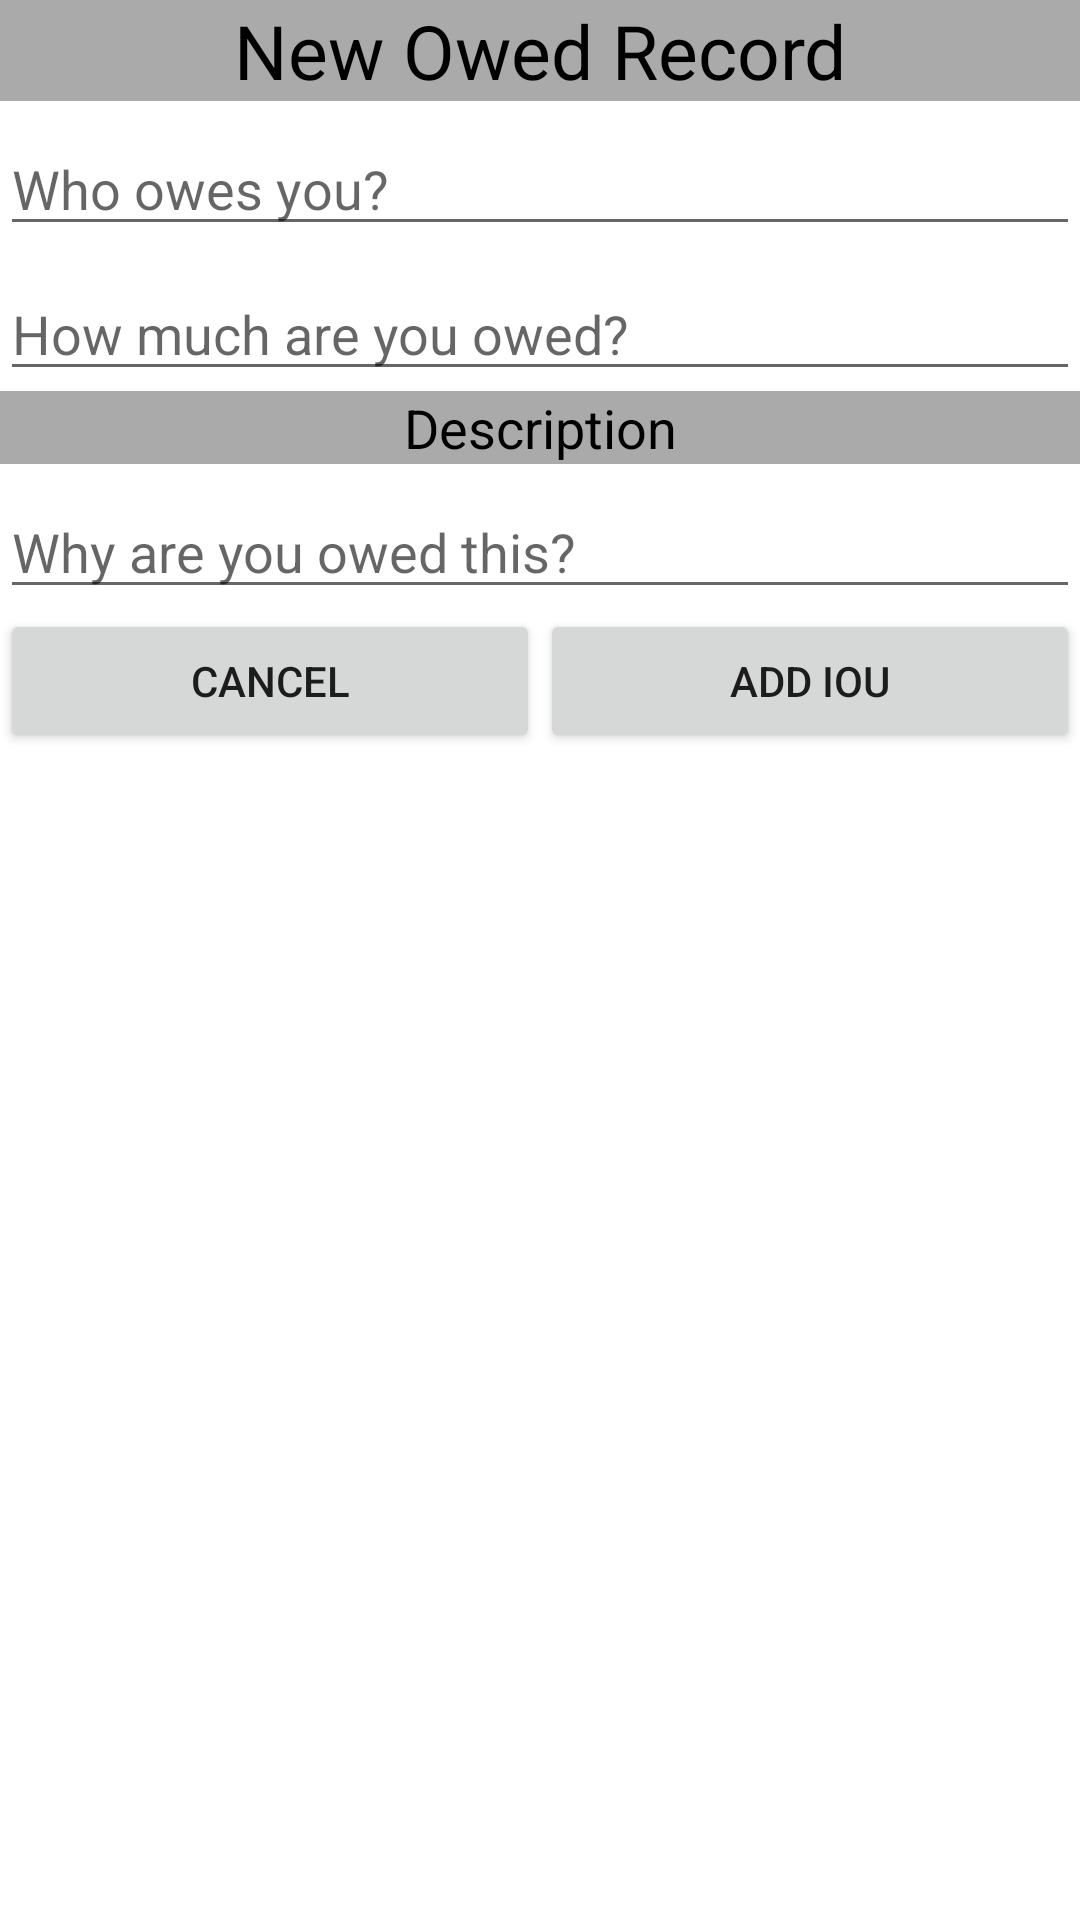

Write the Android layout XML for this screen, with the resource values it uses.
<!-- AndroidManifest.xml: fallback theme Theme.MaterialComponents.DayNight.NoActionBar -->
<!-- res/layout/new_owed_frag.xml -->
<?xml version="1.0" encoding="utf-8"?>
<LinearLayout xmlns:android="http://schemas.android.com/apk/res/android"
              android:orientation="vertical"
              android:layout_width="fill_parent"
              android:layout_height="fill_parent">

    <TextView
            android:layout_width="fill_parent"
            android:layout_height="wrap_content"
            android:text="@string/new_owed"
            android:textSize="25sp"
            android:textColor="@color/black"
            android:id="@+id/new_owed_title" android:gravity="center" android:background="@android:color/darker_gray"/>
    <EditText
            android:layout_width="fill_parent"
            android:layout_height="wrap_content"
            android:hint="@string/new_owed_name_hint"
            android:id="@+id/new_owed_name"
            android:layout_marginTop="7dp"
            android:layout_gravity="center">
    </EditText>
    <EditText
            android:layout_width="fill_parent"
            android:layout_height="wrap_content"
            android:hint="@string/new_owed_amount_hint"
            android:id="@+id/new_owed_amount"
            android:layout_marginTop="7dp"
            android:inputType="numberDecimal"
            android:layout_gravity="center"/>
    <TextView
            android:layout_width="fill_parent"
            android:layout_height="wrap_content"
            android:text="@string/desc_title"
            android:textSize="18sp"
            android:textColor="@color/black"
            android:id="@+id/new_owed_desc_title" android:gravity="center"
            android:background="@android:color/darker_gray"/>
    <EditText
            android:layout_width="fill_parent"
            android:layout_height="wrap_content"
            android:hint="@string/new_owed_desc_hint"
            android:layout_marginTop="7dp"
            android:id="@+id/new_owed_desc"
            android:layout_gravity="center" android:maxLines="3"/>
    <LinearLayout
            android:orientation="horizontal"
            android:layout_width="match_parent"
            android:layout_height="wrap_content">
        <Button
                android:layout_width="fill_parent"
                android:layout_height="wrap_content"
                android:layout_weight="1"
                android:text="@string/cancel"
                android:id="@+id/cancel_owed_button" android:layout_gravity="center_vertical"/>
        <Button
                android:layout_width="fill_parent"
                android:layout_height="wrap_content"
                android:layout_weight="1"
                android:text="@string/add_owe"
                android:id="@+id/confirm_owed_button" android:layout_gravity="center_vertical"/>
    </LinearLayout>
</LinearLayout>
<!-- resources referenced by this layout -->
<resources>
  <color name="black">#000000</color>
  <string name="add_owe">Add IOU</string>
  <string name="cancel">Cancel</string>
  <string name="desc_title">Description</string>
  <string name="new_owed">New Owed Record</string>
  <string name="new_owed_amount_hint">How much are you owed?</string>
  <string name="new_owed_desc_hint">Why are you owed this?</string>
  <string name="new_owed_name_hint">Who owes you?</string>
</resources>
